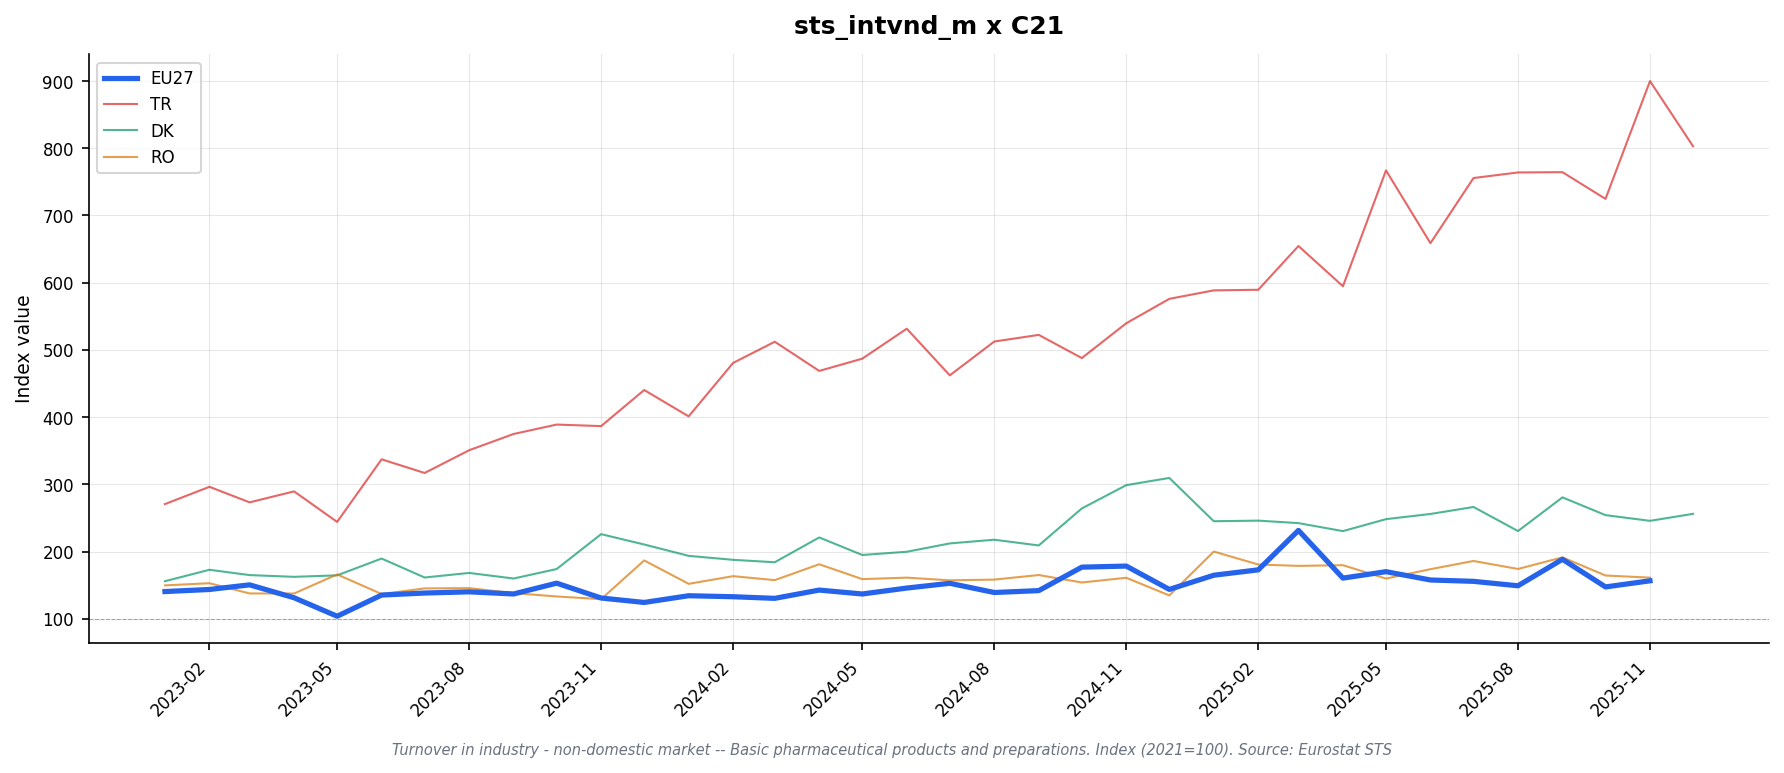

The file beside this chart, header and first rows:
freq, indic_bt, nace_r2, s_adj, unit, geo\TIME_PERIOD, 2023-01, 2023-02, 2023-03, 2023-04, 2023-05, 2023-06, 2023-07, 2023-08, 2023-09, 2023-10, 2023-11, 2023-12, 2024-01, 2024-02, 2024-03, 2024-04, 2024-05, 2024-06
M, NETTUR_NDOM, C21, SCA, I21, AT, 122.6, 128.1, 133.6, 134.4, 144.3, 138.3, 128.9, 128.8, 131.6, 132.8, 137.9, 145.4, 143.3, 125.2, 142.2, 153.7, 141.8, 155.7
M, NETTUR_NDOM, C21, SCA, I21, BE, , , , , , , , , , , , , , , , , , 
M, NETTUR_NDOM, C21, SCA, I21, CH, 118.1, 115.1, 121.8, 105.8, 110.3, 110.3, 111.1, 119.3, 118.9, 112.5, 110.8, 113.8, 113.1, 115.4, 116.2, 122.9, 129.6, 129.7
M, NETTUR_NDOM, C21, SCA, I21, CZ, 116.6, 123.5, 127.3, 120.0, 125.7, 139.3, 108.2, 119.7, 117.2, 117.8, 118.4, 110.2, 117.1, 125.7, 143.2, 122.3, 127.4, 143.3
M, NETTUR_NDOM, C21, SCA, I21, DE, 119.5, 115.4, 110.3, 125.0, 120.3, 122.5, 131.0, 129.6, 115.9, 121.5, 120.9, 122.6, 117.5, 131.3, 128.3, 125.9, 118.4, 117.8
M, NETTUR_NDOM, C21, SCA, I21, DK, 156.0, 173.0, 165.1, 162.5, 164.7, 189.7, 161.5, 168.3, 160.0, 174.1, 226.0, 210.6, 193.7, 187.8, 184.2, 221.1, 195.0, 199.8
M, NETTUR_NDOM, C21, SCA, I21, EA19, 140.3, 142.1, 157.3, 126.9, 89.1, 124.9, 129.4, 129.9, 130.9, 133.9, 121.0, 125.7, 124.6, 126.7, 121.4, 130.7, 129.2, 136.1
M, NETTUR_NDOM, C21, SCA, I21, EA20, 137.4, 140.1, 150.4, 127.3, 93.4, 131.3, 134.8, 135.5, 133.0, 147.5, 123.3, 119.8, 127.3, 126.1, 120.1, 135.7, 129.5, 140.9
M, NETTUR_NDOM, C21, SCA, I21, EA21, 137.4, 140.1, 150.4, 127.3, 93.4, 131.3, 134.8, 135.5, 133.0, 147.5, 123.3, 119.8, 127.3, 126.1, 120.1, 135.7, 129.5, 140.9
M, NETTUR_NDOM, C21, SCA, I21, EL, 148.0, 165.2, 161.3, 121.3, 147.8, 154.9, 140.5, 168.9, 135.7, 155.3, 141.3, 125.9, 169.4, 140.7, 144.1, 147.6, 162.2, 137.0
M, NETTUR_NDOM, C21, SCA, I21, ES, , , , , , , , , , , , , , , , , , 
M, NETTUR_NDOM, C21, SCA, I21, EU27_2020, 140.6, 143.7, 150.6, 131.4, 103.9, 135.4, 138.4, 140.2, 137.0, 153.1, 131.0, 124.4, 134.4, 132.9, 130.5, 142.8, 137.0, 145.8
M, NETTUR_NDOM, C21, SCA, I21, FI, , , , , , , , , , , , , , , , , , 
M, NETTUR_NDOM, C21, SCA, I21, FR, 118.4, 124.1, 124.3, 119.1, 118.5, 121.1, 120.2, 118.8, 119.8, 119.1, 115.0, 122.3, 116.4, 119.8, 119.4, 118.3, 121.3, 121.1
M, NETTUR_NDOM, C21, SCA, I21, HU, 96.0, 102.5, 98.2, 91.4, 107.8, 104.2, 108.5, 96.8, 105.1, 105.3, 98.2, 94.8, 88.7, 105.0, 88.7, 100.1, 92.8, 94.6
M, NETTUR_NDOM, C21, SCA, I21, IE, , , , , , , , , , , , , , , , , , 
M, NETTUR_NDOM, C21, SCA, I21, IT, 114.9, 120.3, 125.8, 116.7, 129.0, 129.3, 114.7, 122.4, 122.3, 117.1, 115.3, 129.6, 118.2, 119.8, 132.7, 135.7, 138.1, 135.0
M, NETTUR_NDOM, C21, SCA, I21, LT, 119.6, 134.6, 96.3, 175.6, 56.8, 84.5, 115.1, 168.1, 72.5, 112.1, 153.7, 109.1, 129.3, 94.7, 92.7, 57.3, 171.0, 214.3
M, NETTUR_NDOM, C21, SCA, I21, LV, , , , , , , , , , , , , , , , , , 
M, NETTUR_NDOM, C21, SCA, I21, MK, 141.1, 104.4, 118.0, 148.2, 140.9, 130.4, 138.3, 138.3, 117.4, 139.6, 129.5, 140.9, 136.2, 169.3, 135.7, 150.9, 147.2, 146.9
M, NETTUR_NDOM, C21, SCA, I21, NL, 118.1, 113.9, 114.5, 106.5, 101.9, 118.9, 104.1, 105.3, 109.6, 130.8, 118.2, 108.7, 135.3, 112.7, 95.9, 112.1, 118.7, 135.5
M, NETTUR_NDOM, C21, SCA, I21, NO, 85.6, 82.9, 108.9, 73.4, 88.4, 112.0, 94.5, 100.3, 89.1, 99.4, 104.0, 83.3, 96.0, 98.7, 87.4, 110.1, 106.1, 102.8
M, NETTUR_NDOM, C21, SCA, I21, PL, 136.9, 157.7, 160.3, 165.9, 165.8, 167.2, 177.3, 153.3, 164.3, 157.3, 165.3, 139.5, 154.7, 144.7, 132.2, 137.4, 142.5, 153.0
M, NETTUR_NDOM, C21, SCA, I21, PT, , , , , , , , , , , , , , , , , , 
M, NETTUR_NDOM, C21, SCA, I21, RO, 149.8, 153.0, 137.8, 137.7, 166.1, 136.9, 145.3, 145.7, 138.3, 133.3, 129.3, 186.9, 152.1, 163.5, 157.6, 181.2, 159.1, 161.3
M, NETTUR_NDOM, C21, SCA, I21, SE, , , , , , , , , , , , , , , , , , 
M, NETTUR_NDOM, C21, SCA, I21, TR, 270.7, 296.4, 273.3, 289.6, 244.2, 337.3, 317.0, 350.8, 375.0, 389.0, 386.7, 440.4, 401.2, 480.7, 512.2, 468.8, 487.0, 531.6
